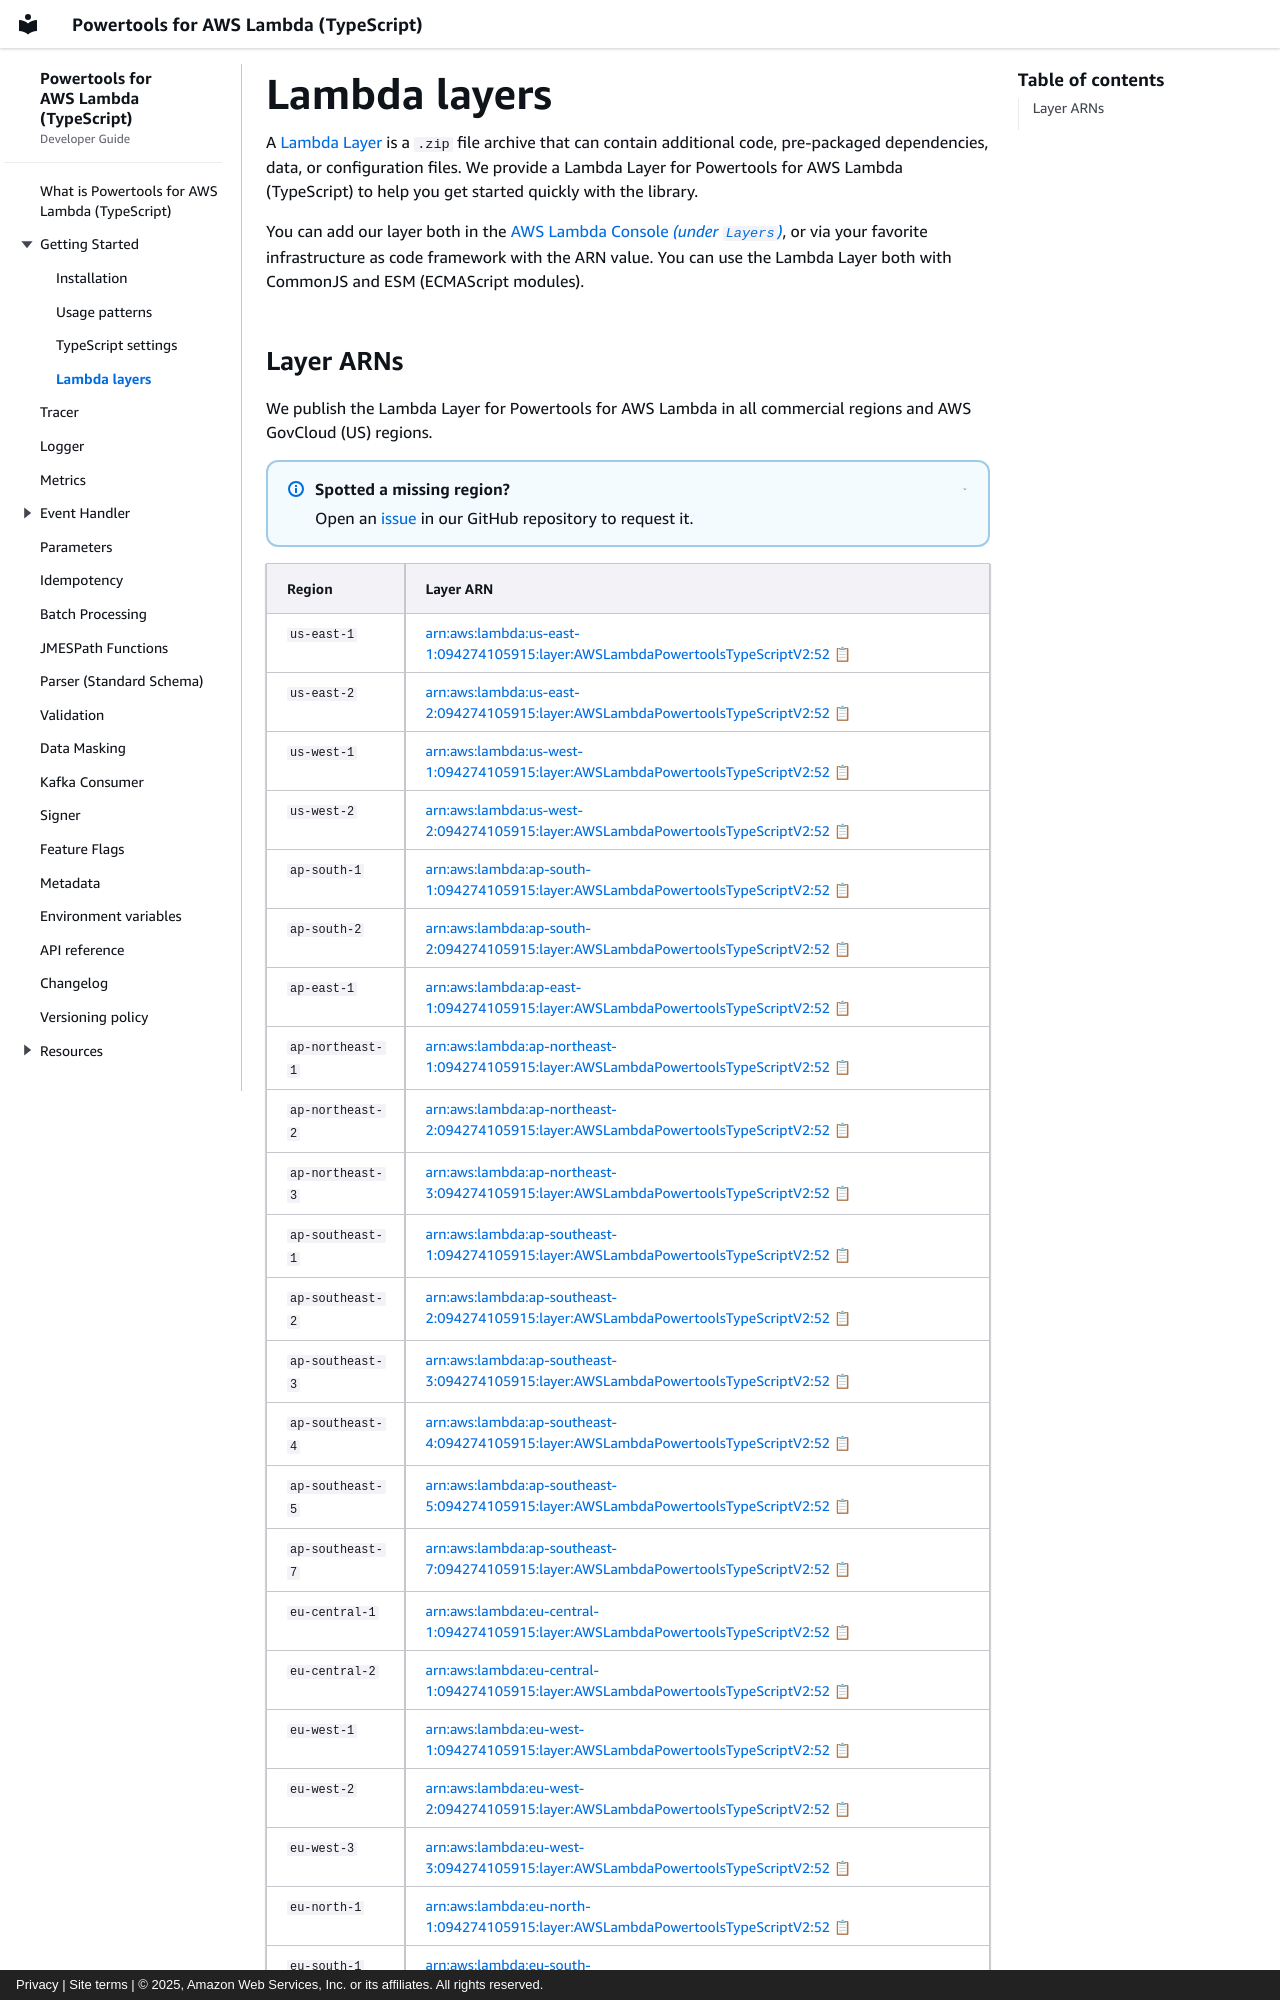

repository: aws-powertools/powertools-lambda-typescript · page: getting-started/lambda-layers/index.html · generator: mkdocs · copyright: Privacy | Site terms | © 2025, Amazon Web Services, Inc. or its affiliates. All rights reserved.

---
title: Lambda layers
description: Using Powertools for AWS Lambda with Lambda layers
---

<!-- markdownlint-disable MD043 -->

A [Lambda Layer](https://docs.aws.amazon.com/lambda/latest/dg/configuration-layers.html){target="_blank"} is a `.zip` file archive that can contain additional code, pre-packaged dependencies, data, or configuration files. We provide a Lambda Layer for Powertools for AWS Lambda (TypeScript) to help you get started quickly with the library.

You can add our layer both in the [AWS Lambda Console _(under `Layers`)_](https://docs.aws.amazon.com/lambda/latest/dg/adding-layers.html){target="_blank"}, or via your favorite infrastructure as code framework with the ARN value. You can use the Lambda Layer both with CommonJS and ESM (ECMAScript modules).
